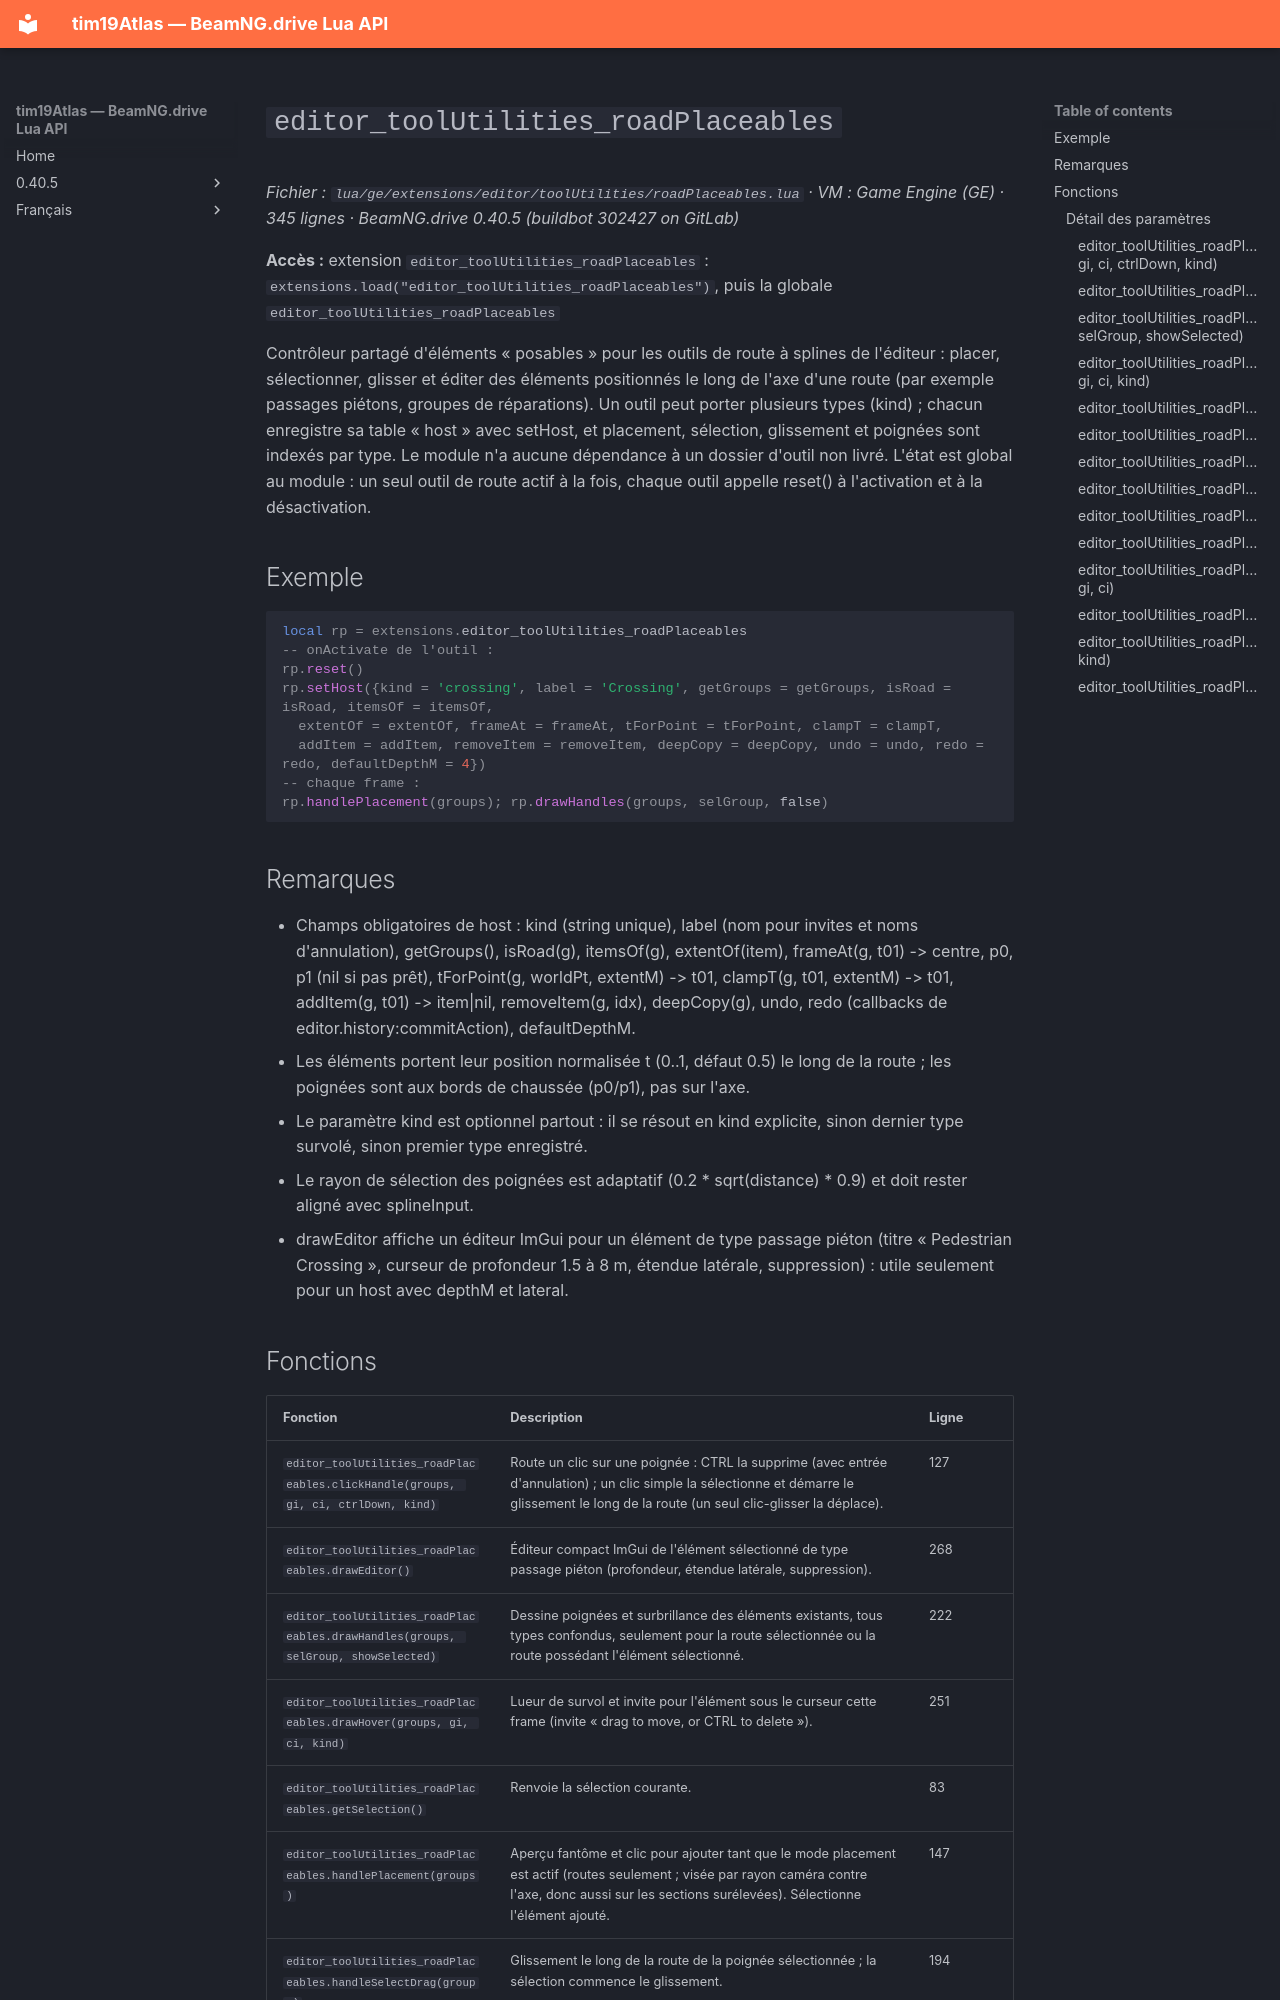

repository: Tim0219800/beamng-lua-atlas · page: fr/0.40.5/ge/extensions/editor/toolUtilities/roadPlaceables.html · generator: mkdocs

# `editor_toolUtilities_roadPlaceables`

*Fichier : `lua/ge/extensions/editor/toolUtilities/roadPlaceables.lua` · VM : Game Engine (GE) · 345 lignes · BeamNG.drive 0.40.5 (buildbot 302427 on GitLab)*

**Accès :** extension `editor_toolUtilities_roadPlaceables` : `extensions.load("editor_toolUtilities_roadPlaceables")`, puis la globale `editor_toolUtilities_roadPlaceables`

Contrôleur partagé d'éléments « posables » pour les outils de route à splines de l'éditeur : placer, sélectionner, glisser et éditer des éléments positionnés le long de l'axe d'une route (par exemple passages piétons, groupes de réparations). Un outil peut porter plusieurs types (kind) ; chacun enregistre sa table « host » avec setHost, et placement, sélection, glissement et poignées sont indexés par type. Le module n'a aucune dépendance à un dossier d'outil non livré. L'état est global au module : un seul outil de route actif à la fois, chaque outil appelle reset() à l'activation et à la désactivation.

## Exemple

```lua
local rp = extensions.editor_toolUtilities_roadPlaceables
-- onActivate de l'outil :
rp.reset()
rp.setHost({kind = 'crossing', label = 'Crossing', getGroups = getGroups, isRoad = isRoad, itemsOf = itemsOf,
  extentOf = extentOf, frameAt = frameAt, tForPoint = tForPoint, clampT = clampT,
  addItem = addItem, removeItem = removeItem, deepCopy = deepCopy, undo = undo, redo = redo, defaultDepthM = 4})
-- chaque frame :
rp.handlePlacement(groups); rp.drawHandles(groups, selGroup, false)
```

## Remarques

- Champs obligatoires de host : kind (string unique), label (nom pour invites et noms d'annulation), getGroups(), isRoad(g), itemsOf(g), extentOf(item), frameAt(g, t01) -> centre, p0, p1 (nil si pas prêt), tForPoint(g, worldPt, extentM) -> t01, clampT(g, t01, extentM) -> t01, addItem(g, t01) -> item|nil, removeItem(g, idx), deepCopy(g), undo, redo (callbacks de editor.history:commitAction), defaultDepthM.
- Les éléments portent leur position normalisée t (0..1, défaut 0.5) le long de la route ; les poignées sont aux bords de chaussée (p0/p1), pas sur l'axe.
- Le paramètre kind est optionnel partout : il se résout en kind explicite, sinon dernier type survolé, sinon premier type enregistré.
- Le rayon de sélection des poignées est adaptatif (0.2 * sqrt(distance) * 0.9) et doit rester aligné avec splineInput.
- drawEditor affiche un éditeur ImGui pour un élément de type passage piéton (titre « Pedestrian Crossing », curseur de profondeur 1.5 à 8 m, étendue latérale, suppression) : utile seulement pour un host avec depthM et lateral.
